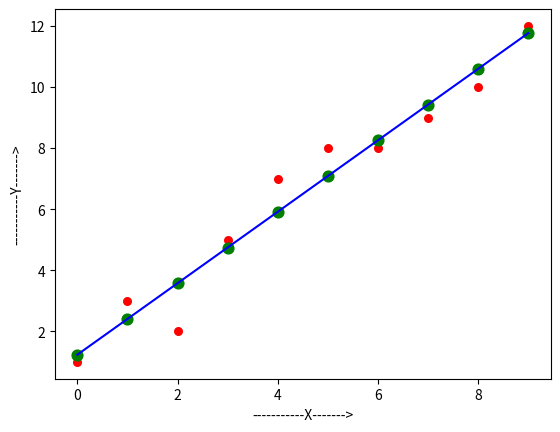

Here is the Python script that generated this plot:
import numpy as np
import matplotlib.pyplot as plt
import math
# Implementation of Linear Regression
#-----------------------------------------
def estimate_coef(x, y):
    # number of observations/points/ training data
    n = np.size(x)
    #n = len(x)
    # mean of x and y vector
    m_x = np.mean(x)
    m_y = np.mean(y)
    SS_xy = np.sum(x * y) - n * m_x * m_y
    SS_xx = np.sum(x * x) - n * m_x * m_x
    # Calculating regression coefficients
    m = SS_xy / SS_xx
    c = m_y - m * m_x  # c = y - mx
    return (m, c)
def plot_regression_line(x, y, b):
    # plotting the actual points as scatter plot
    plt.scatter(x, y, color="r", marker="o", s=30)
    y_pred = b[0] + b[1] * x

    plt.scatter(x, y_pred, color="g", marker="o", s=60)
    plt.plot(x, y_pred, color="b")
    # putting labels
    plt.xlabel("-----------X------->")
    plt.ylabel("-----------Y------->")
    # function of show plot
    plt.show()
def startAIAlgorithm():
    x = np.array([0, 1, 2, 3, 4, 5, 6, 7,  8,  9] )
    y = np.array([1, 3, 2, 5, 7, 8, 8, 9, 10, 12] )
    # estimateing coefficients
    m, c = estimate_coef(x, y)  # Sender values
    print("Estimated coefficients:\n ")
    print("Slope m = ", m)
    print("y-Intercept c =", c)
    print("Model :   y  = ", m, " *  x  + ", c)
    plot_regression_line(x, y, [c, m])
if __name__ == "__main__":   #This is main function
    startAIAlgorithm()
